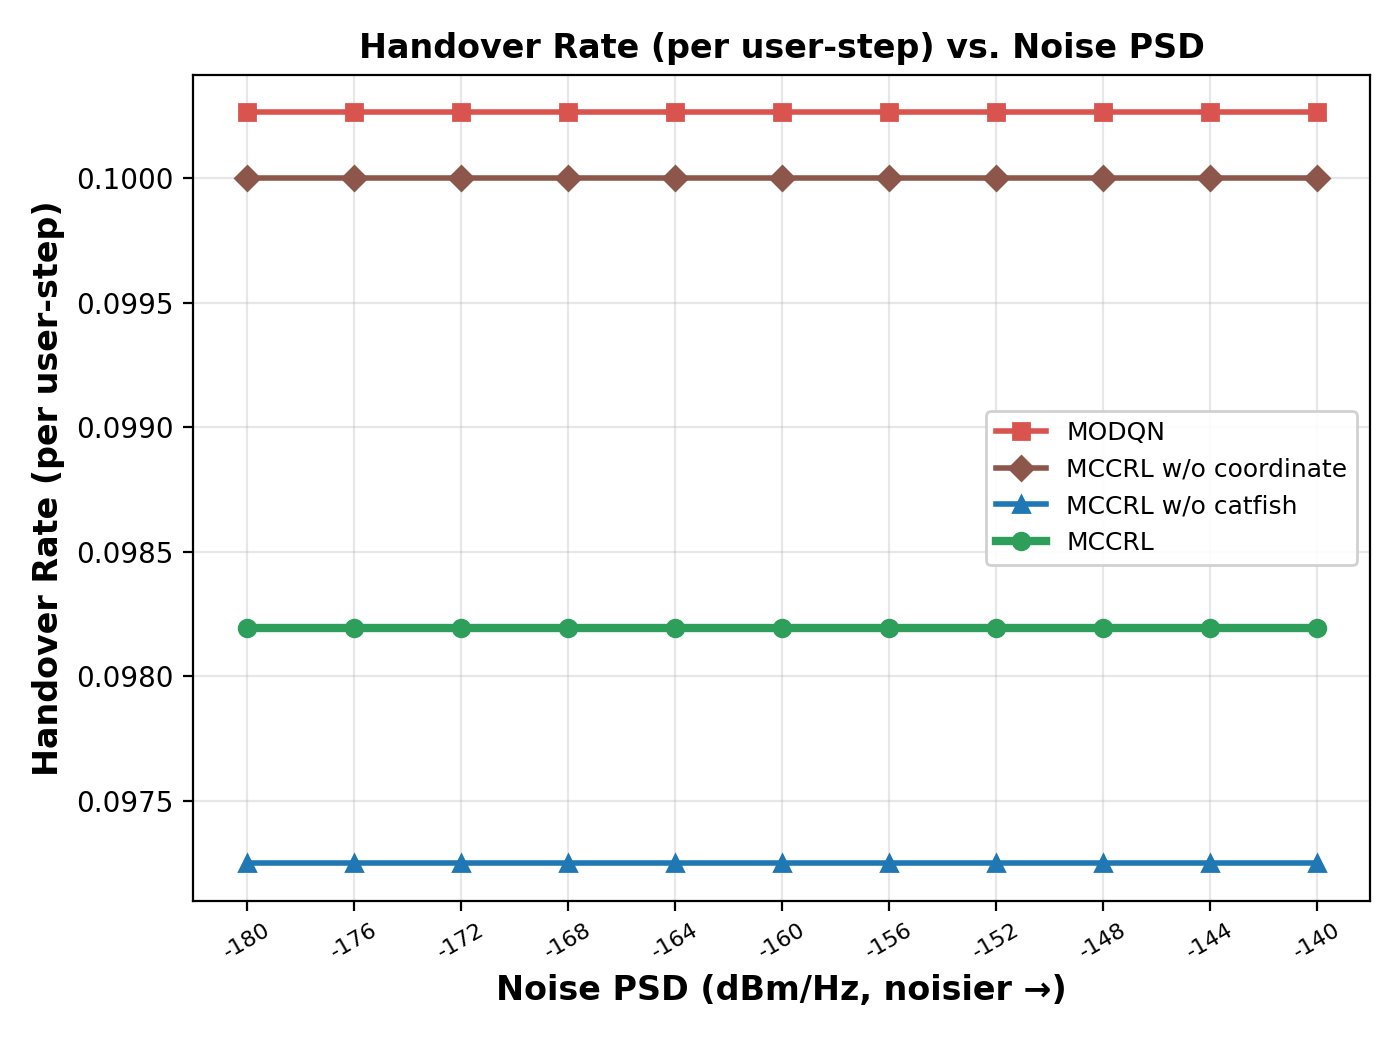

The table this chart was drawn from, first rows:
Noise PSD (dBm/Hz), MODQN, MCCRL w/o coordinate, MCCRL w/o catfish, MCCRL
-180, 0.1003, 0.1, 0.09725, 0.09819
-176, 0.1003, 0.1, 0.09725, 0.09819
-172, 0.1003, 0.1, 0.09725, 0.09819
-168, 0.1003, 0.1, 0.09725, 0.09819
-164, 0.1003, 0.1, 0.09725, 0.09819
-160, 0.1003, 0.1, 0.09725, 0.09819
-156, 0.1003, 0.1, 0.09725, 0.09819
-152, 0.1003, 0.1, 0.09725, 0.09819
-148, 0.1003, 0.1, 0.09725, 0.09819
-144, 0.1003, 0.1, 0.09725, 0.09819
-140, 0.1003, 0.1, 0.09725, 0.09819
